Image classification data set "processedData" (Rymaa-del/Zoidberg on GitHub). Class labels (2): normal, pneumonia.

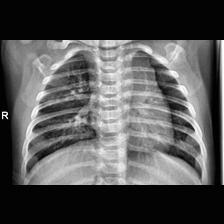
Label: normal

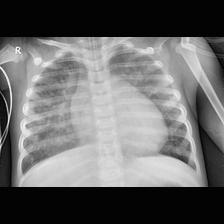
Label: pneumonia

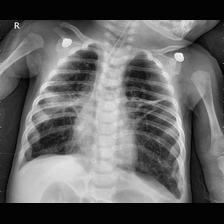
Label: pneumonia

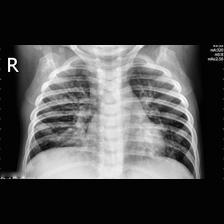
Label: pneumonia

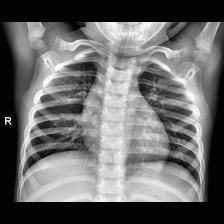
Label: normal

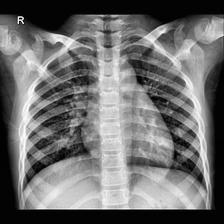
Label: normal
